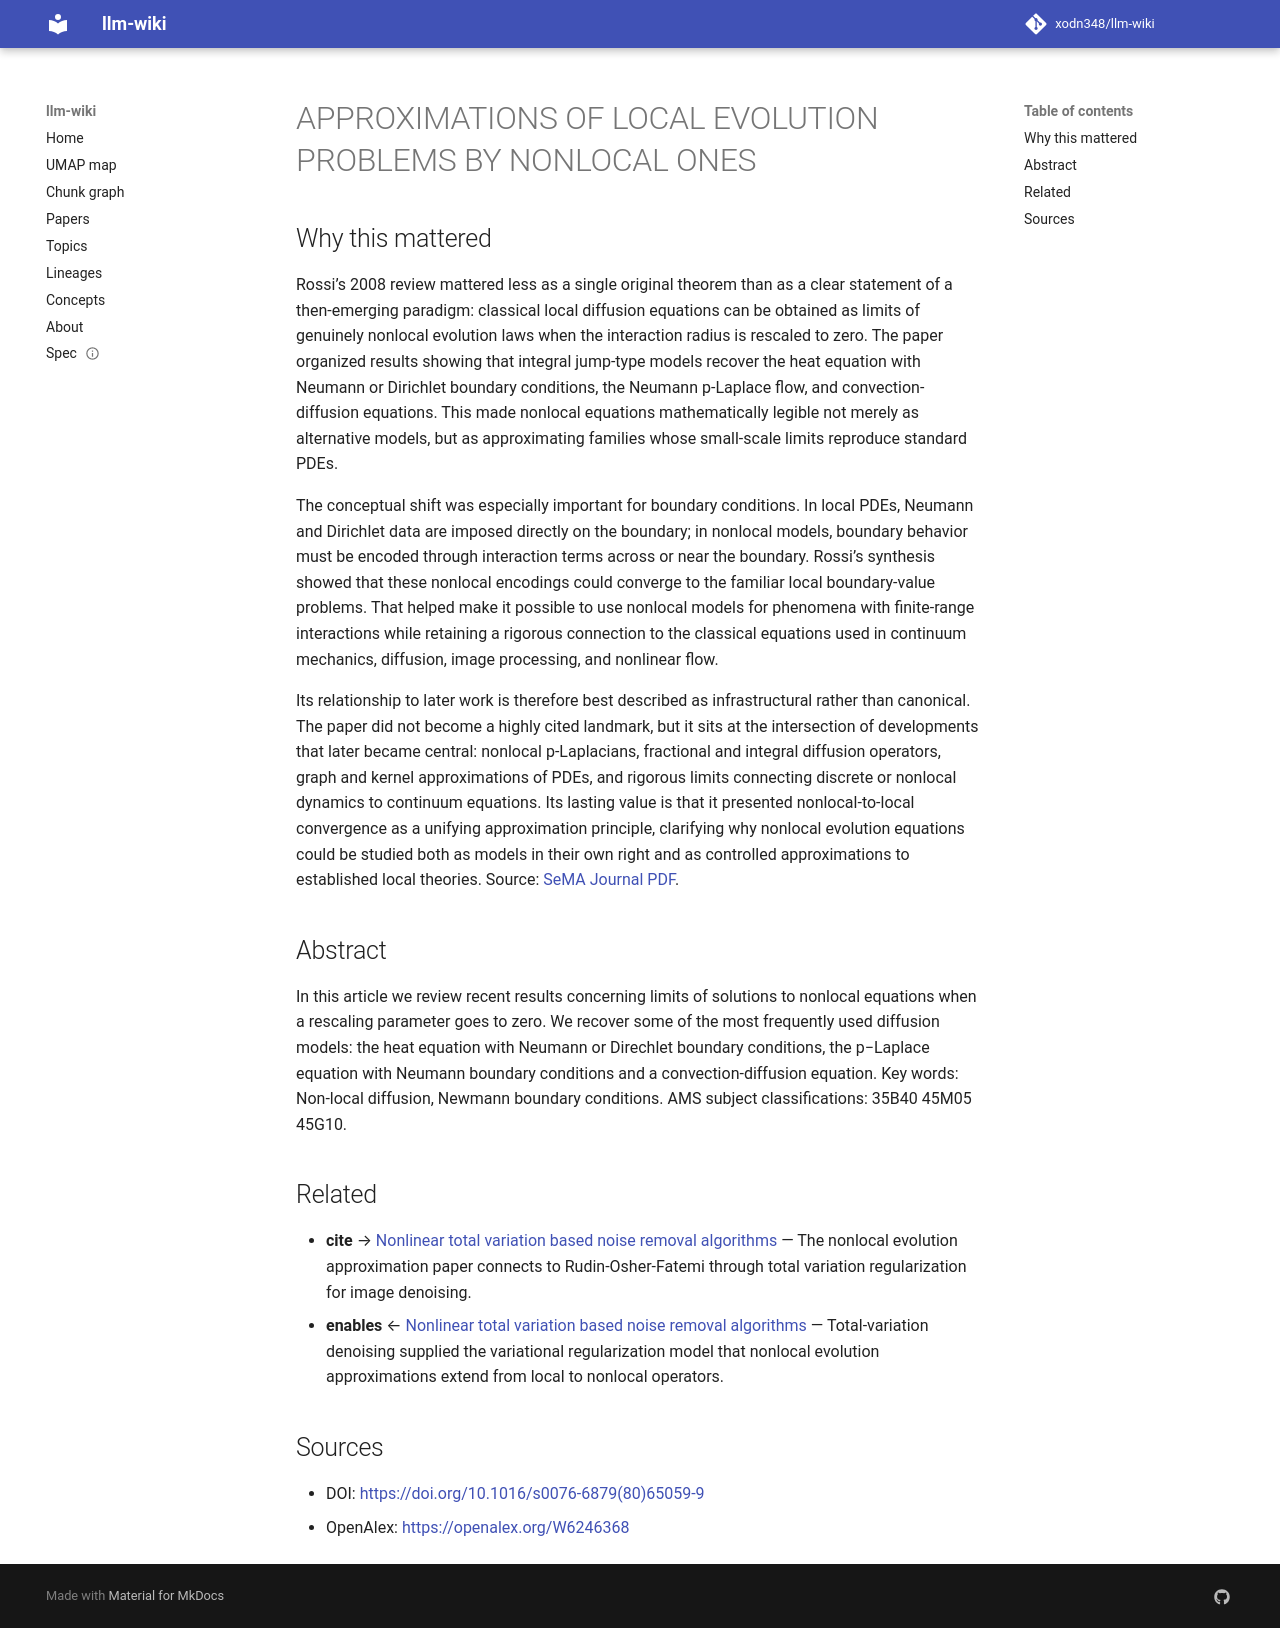

repository: xodn348/llm-wiki · page: paper/10_1016_s0076_6879_80_65059_9/index.html · generator: mkdocs

---
title: APPROXIMATIONS OF LOCAL EVOLUTION PROBLEMS BY NONLOCAL ONES
doi: 10.1016/s0076-6879(80)65059-9
openalex_id: https://openalex.org/W6246368
year: 2008
venue: 'SeMA Journal: Boletín de la Sociedad Española de Matemática Aplicada'
authors: Julio D. Rossi
citations: 1
fleming_tier: true
concepts:
- Neumann boundary condition
- Heat equation
- Mathematics
- Boundary value problem
- Mathematical analysis
- Diffusion equation
- Laplace's equation
- Boundary (topology)
- Diffusion
- Laplace transform
---

# APPROXIMATIONS OF LOCAL EVOLUTION PROBLEMS BY NONLOCAL ONES

## Why this mattered

Rossi’s 2008 review mattered less as a single original theorem than as a clear statement of a then-emerging paradigm: classical local diffusion equations can be obtained as limits of genuinely nonlocal evolution laws when the interaction radius is rescaled to zero. The paper organized results showing that integral jump-type models recover the heat equation with Neumann or Dirichlet boundary conditions, the Neumann p-Laplace flow, and convection-diffusion equations. This made nonlocal equations mathematically legible not merely as alternative models, but as approximating families whose small-scale limits reproduce standard PDEs.

The conceptual shift was especially important for boundary conditions. In local PDEs, Neumann and Dirichlet data are imposed directly on the boundary; in nonlocal models, boundary behavior must be encoded through interaction terms across or near the boundary. Rossi’s synthesis showed that these nonlocal encodings could converge to the familiar local boundary-value problems. That helped make it possible to use nonlocal models for phenomena with finite-range interactions while retaining a rigorous connection to the classical equations used in continuum mechanics, diffusion, image processing, and nonlinear flow.

Its relationship to later work is therefore best described as infrastructural rather than canonical. The paper did not become a highly cited landmark, but it sits at the intersection of developments that later became central: nonlocal p-Laplacians, fractional and integral diffusion operators, graph and kernel approximations of PDEs, and rigorous limits connecting discrete or nonlocal dynamics to continuum equations. Its lasting value is that it presented nonlocal-to-local convergence as a unifying approximation principle, clarifying why nonlocal evolution equations could be studied both as models in their own right and as controlled approximations to established local theories. Source: [SeMA Journal PDF](https://www.sema.org.es/Documentos/Fotos/1/0/2/5/pagina_fichero_1025-ficheros-1644772684-00345100-98470.pdf).

## Abstract

In this article we review recent results concerning limits of solutions to nonlocal equations when a rescaling parameter goes to zero. We recover some of the most frequently used diffusion models: the heat equation with Neumann or Direchlet boundary conditions, the p−Laplace equation with Neumann boundary conditions and a convection-diffusion equation. Key words: Non-local diffusion, Newmann boundary conditions. AMS subject classifications: 35B40 45M05 45G10.


## Related

- **cite** → [Nonlinear total variation based noise removal algorithms](10_1016_0167_2789_92_90242_f.md) — The nonlocal evolution approximation paper connects to Rudin-Osher-Fatemi through total variation regularization for image denoising.
- **enables** ← [Nonlinear total variation based noise removal algorithms](10_1016_0167_2789_92_90242_f.md) — Total-variation denoising supplied the variational regularization model that nonlocal evolution approximations extend from local to nonlocal operators.


## Sources

- DOI: [https://doi.org/10.1016/s0076-6879(80)65059-9](https://doi.org/10.1016/s0076-6879(80)65059-9)
- OpenAlex: [https://openalex.org/W6246368](https://openalex.org/W6246368)
